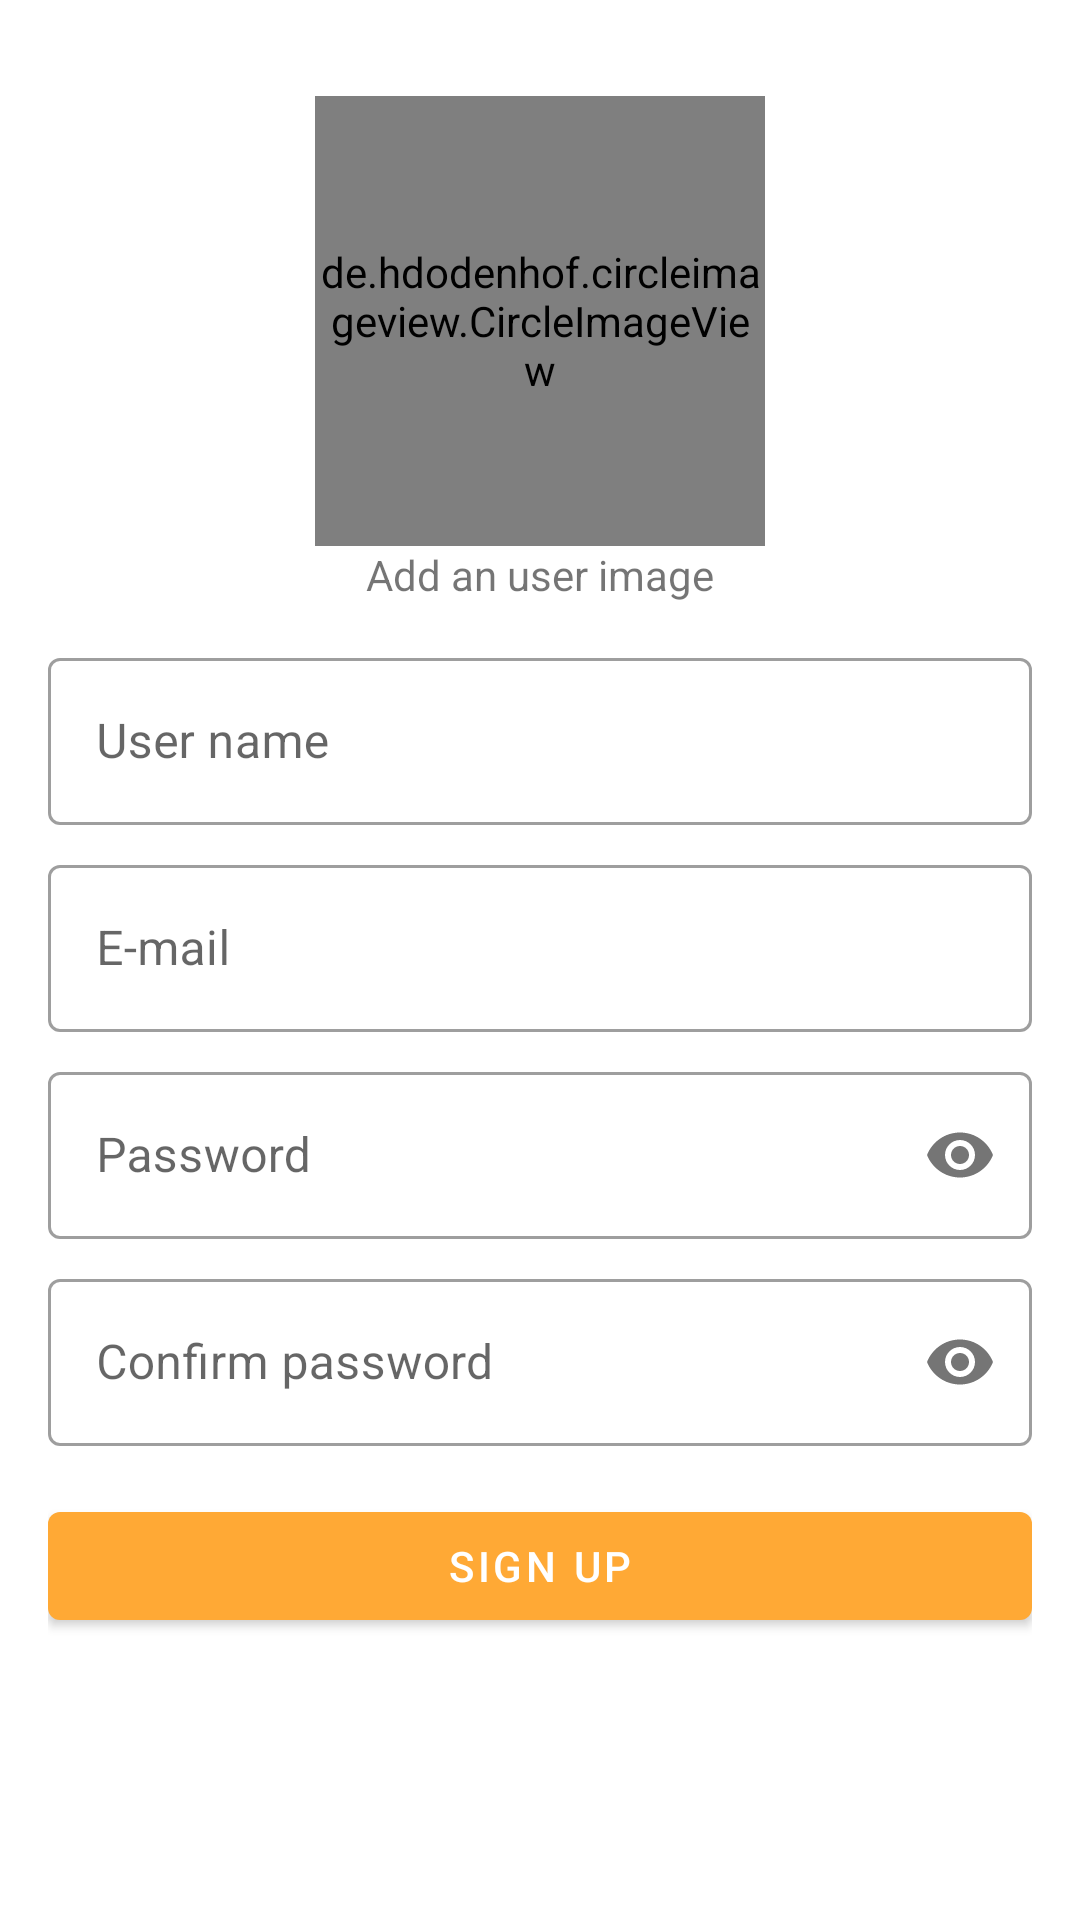

This screen was rendered from an Android layout file. Write that file and the resources it references.
<!-- AndroidManifest.xml: application theme Theme.MatchDogs -->
<!-- res/layout/fragment_register.xml -->
<?xml version="1.0" encoding="utf-8"?>
<androidx.constraintlayout.widget.ConstraintLayout xmlns:android="http://schemas.android.com/apk/res/android"
        xmlns:tools="http://schemas.android.com/tools"
        android:layout_width="match_parent"
        android:layout_height="match_parent"
        xmlns:app="http://schemas.android.com/apk/res-auto"
        android:orientation="vertical"
        android:padding="@dimen/common_margin_padding_value"
        tools:context=".ui.auth.signUp.RegisterFragment">

    <de.hdodenhof.circleimageview.CircleImageView
        android:id="@+id/imgUser"
        android:layout_width="@dimen/image_pic"
        android:layout_height="@dimen/image_pic"
        android:layout_margin="@dimen/common_margin_padding_value"
        android:clickable="true"
        android:focusable="true"
        android:background="?attr/selectableItemBackgroundBorderless"
        android:src="@drawable/ic_baseline_add_user_photo"
        app:layout_constraintStart_toStartOf="parent"
        app:layout_constraintEnd_toEndOf="parent"
        app:layout_constraintTop_toTopOf="parent"/>

    <TextView
        android:layout_width="wrap_content"
        android:layout_height="wrap_content"
        app:layout_constraintStart_toStartOf="parent"
        app:layout_constraintEnd_toEndOf="parent"
        app:layout_constraintTop_toBottomOf="@id/imgUser"
        android:text="@string/user_image_add"/>


        <com.google.android.material.textfield.TextInputLayout
            android:id="@+id/tilUserName"
            android:layout_width="match_parent"
            android:layout_height="wrap_content"
            android:layout_marginTop="32dp"
            android:hint="@string/user_name"
            style="@style/Widget.MaterialComponents.TextInputLayout.OutlinedBox"
            app:layout_constraintTop_toBottomOf="@id/imgUser"
            app:layout_constraintStart_toStartOf="parent"
            app:layout_constraintEnd_toEndOf="parent">

            <com.google.android.material.textfield.TextInputEditText
                android:id="@+id/editTextUserName"
                android:layout_width="match_parent"
                android:layout_height="wrap_content"
                android:inputType="textEmailAddress"/>

        </com.google.android.material.textfield.TextInputLayout>


        <com.google.android.material.textfield.TextInputLayout
            android:id="@+id/tilEmail"
            android:layout_width="match_parent"
            android:layout_height="wrap_content"
            android:layout_marginTop="@dimen/min_margin_padding_value"
            android:hint="@string/e_mail"
            style="@style/Widget.MaterialComponents.TextInputLayout.OutlinedBox"
            app:layout_constraintTop_toBottomOf="@id/tilUserName">

            <com.google.android.material.textfield.TextInputEditText
                android:id="@+id/editTextEmail"
                android:layout_width="match_parent"
                android:layout_height="wrap_content"
                android:inputType="textEmailAddress"/>

        </com.google.android.material.textfield.TextInputLayout>

        <com.google.android.material.textfield.TextInputLayout
            android:id="@+id/textInputLayoutPass"
            android:layout_width="match_parent"
            android:layout_height="wrap_content"
            android:layout_marginTop="@dimen/min_margin_padding_value"
            android:hint="@string/password"
            app:passwordToggleEnabled="true"
            style="@style/Widget.MaterialComponents.TextInputLayout.OutlinedBox"
            app:layout_constraintTop_toBottomOf="@id/tilEmail">

            <com.google.android.material.textfield.TextInputEditText
                android:id="@+id/editTextPassword"
                android:layout_width="match_parent"
                android:layout_height="wrap_content"
                android:inputType="textPassword"/>



        </com.google.android.material.textfield.TextInputLayout>
        <com.google.android.material.textfield.TextInputLayout
            android:id="@+id/textInputLayoutCofirm"
            android:layout_width="match_parent"
            android:layout_height="wrap_content"
            android:layout_marginTop="@dimen/min_margin_padding_value"
            android:hint="@string/confirm_password"
            app:passwordToggleEnabled="true"
            style="@style/Widget.MaterialComponents.TextInputLayout.OutlinedBox"
            app:layout_constraintTop_toBottomOf="@id/textInputLayoutPass">

            <com.google.android.material.textfield.TextInputEditText
                android:id="@+id/editTextConfirmPassword"
                android:layout_width="match_parent"
                android:layout_height="wrap_content"
                android:inputType="textPassword"/>



        </com.google.android.material.textfield.TextInputLayout>


        <com.google.android.material.button.MaterialButton
            android:id="@+id/btnSignUp"
            android:layout_width="match_parent"
            android:layout_height="wrap_content"
            android:text="@string/sign_up"
            android:layout_marginTop="@dimen/common_margin_padding_value"
            app:layout_constraintTop_toBottomOf="@id/textInputLayoutCofirm"/>


        <ProgressBar
            android:id="@+id/progressBar"
            android:layout_width="match_parent"
            android:layout_height="match_parent"
            android:layout_gravity="center"
            android:visibility="gone"/>


</androidx.constraintlayout.widget.ConstraintLayout>
<!-- resources referenced by this layout -->
<resources>
  <dimen name="common_margin_padding_value">16dp</dimen>
  <dimen name="image_pic">150dp</dimen>
  <dimen name="min_margin_padding_value">8dp</dimen>
  <!-- drawable ic_baseline_add_user_photo (drawable) -->
  <vector xmlns:android="http://schemas.android.com/apk/res/android"
      android:width="240dp"
      android:height="240dp"
      android:viewportWidth="24"
      android:viewportHeight="24"
      android:tint="?attr/colorControlNormal">
    <path
        android:fillColor="@android:color/white"
        android:pathData="M18,9V7h-2V2.84C14.77,2.3 13.42,2 11.99,2C6.47,2 2,6.48 2,12s4.47,10 9.99,10C17.52,22 22,17.52 22,12c0,-1.05 -0.17,-2.05 -0.47,-3H18zM15.5,8C16.33,8 17,8.67 17,9.5S16.33,11 15.5,11S14,10.33 14,9.5S14.67,8 15.5,8zM8.5,8C9.33,8 10,8.67 10,9.5S9.33,11 8.5,11S7,10.33 7,9.5S7.67,8 8.5,8zM12,17.5c-2.33,0 -4.31,-1.46 -5.11,-3.5h10.22C16.31,16.04 14.33,17.5 12,17.5zM22,3h2v2h-2v2h-2V5h-2V3h2V1h2V3z"/>
  </vector>
  <string name="confirm_password">Confirm password</string>
  <string name="e_mail">E-mail</string>
  <string name="password">Password</string>
  <string name="sign_up">Sign Up</string>
  <string name="user_image_add">Add an user image</string>
  <string name="user_name">User name</string>
  <style name="Theme.MatchDogs" parent="Theme.MaterialComponents.DayNight.DarkActionBar">
          
          <item name="colorPrimary">@color/orange</item>
          <item name="colorPrimaryVariant">@color/blueDark</item>
          <item name="colorOnPrimary">@color/white</item>
          
          <item name="colorSecondary">@color/teal_200</item>
          <item name="colorSecondaryVariant">@color/teal_700</item>
          <item name="colorOnSecondary">@color/black</item>
          
          <item name="android:statusBarColor" tools:targetApi="l">?attr/colorPrimaryVariant</item>
          
      </style>
  <color name="orange">#ffa935</color>
  <color name="blueDark">#152745</color>
  <color name="white">#FFFFFFFF</color>
  <color name="teal_200">#FF03DAC5</color>
  <color name="teal_700">#FF018786</color>
  <color name="black">#FF000000</color>
</resources>
